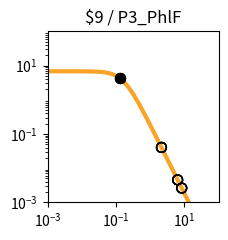

Python code for this plot: (Note: this script raises an exception after producing the figure.)
import matplotlib.pyplot as plt
import matplotlib.ticker as ticker
import numpy as np

fig, ax = plt.subplots(figsize=(2.5,2.5))

plt.xlim(1.000000e-03, 1.000000e+02)
plt.ylim(1.000000e-03, 1.000000e+02)

x = np.array([1.000000e-03,1.122018e-03,1.258925e-03,1.412538e-03,1.584893e-03,1.778279e-03,1.995262e-03,2.238721e-03,2.511886e-03,2.818383e-03,3.162278e-03,3.548134e-03,3.981072e-03,4.466836e-03,5.011872e-03,5.623413e-03,6.309573e-03,7.079458e-03,7.943282e-03,8.912509e-03,1.000000e-02,1.122018e-02,1.258925e-02,1.412538e-02,1.584893e-02,1.778279e-02,1.995262e-02,2.238721e-02,2.511886e-02,2.818383e-02,3.162278e-02,3.548134e-02,3.981072e-02,4.466836e-02,5.011872e-02,5.623413e-02,6.309573e-02,7.079458e-02,7.943282e-02,8.912509e-02,1.000000e-01,1.122018e-01,1.258925e-01,1.412538e-01,1.584893e-01,1.778279e-01,1.995262e-01,2.238721e-01,2.511886e-01,2.818383e-01,3.162278e-01,3.548134e-01,3.981072e-01,4.466836e-01,5.011872e-01,5.623413e-01,6.309573e-01,7.079458e-01,7.943282e-01,8.912509e-01,1.000000e+00,1.122018e+00,1.258925e+00,1.412538e+00,1.584893e+00,1.778279e+00,1.995262e+00,2.238721e+00,2.511886e+00,2.818383e+00,3.162278e+00,3.548134e+00,3.981072e+00,4.466836e+00,5.011872e+00,5.623413e+00,6.309573e+00,7.079458e+00,7.943282e+00,8.912509e+00,1.000000e+01,1.122018e+01,1.258925e+01,1.412538e+01,1.584893e+01,1.778279e+01,1.995262e+01,2.238721e+01,2.511886e+01,2.818383e+01,3.162278e+01,3.548134e+01,3.981072e+01,4.466836e+01,5.011872e+01,5.623413e+01,6.309573e+01,7.079458e+01,7.943282e+01,8.912509e+01,1.000000e+02,])
y = np.array([6.793769e+00,6.793708e+00,6.793632e+00,6.793537e+00,6.793416e+00,6.793264e+00,6.793072e+00,6.792831e+00,6.792526e+00,6.792143e+00,6.791659e+00,6.791050e+00,6.790283e+00,6.789315e+00,6.788097e+00,6.786561e+00,6.784627e+00,6.782191e+00,6.779123e+00,6.775260e+00,6.770398e+00,6.764279e+00,6.756583e+00,6.746908e+00,6.734754e+00,6.719497e+00,6.700365e+00,6.676407e+00,6.646453e+00,6.609081e+00,6.562573e+00,6.504879e+00,6.433593e+00,6.345940e+00,6.238810e+00,6.108831e+00,5.952525e+00,5.766560e+00,5.548098e+00,5.295258e+00,5.007628e+00,4.686765e+00,4.336552e+00,3.963289e+00,3.575410e+00,3.182809e+00,2.795870e+00,2.424391e+00,2.076633e+00,1.758681e+00,1.474197e+00,1.224541e+00,1.009143e+00,8.260148e-01,6.722568e-01,5.445086e-01,4.392943e-01,3.532611e-01,2.833258e-01,2.267482e-01,1.811542e-01,1.445265e-01,1.151755e-01,9.170305e-02,7.296195e-02,5.801777e-02,4.611348e-02,3.663846e-02,2.910190e-02,2.311031e-02,1.834895e-02,1.456644e-02,1.156234e-02,9.176956e-03,7.283160e-03,5.779843e-03,4.586616e-03,3.639594e-03,2.888025e-03,2.291602e-03,1.818316e-03,1.442758e-03,1.144755e-03,9.082964e-04,7.206752e-04,5.718065e-04,4.536873e-04,3.599670e-04,2.856060e-04,2.266059e-04,1.797936e-04,1.426516e-04,1.131823e-04,8.980074e-05,7.124938e-05,5.653040e-05,4.485210e-05,3.558634e-05,2.823474e-05,2.240187e-05,1.777397e-05,])
c = "#f9a427"

hi_x = np.array([1.287256e-01,1.287256e-01,1.287256e-01,1.287256e-01,])
hi_y = np.array([4.265963e+00,4.265963e+00,4.265963e+00,4.265963e+00,])
lo_x = np.array([6.334908e+00,6.334908e+00,8.338908e+00,8.338908e+00,6.334908e+00,6.334908e+00,8.338908e+00,8.338908e+00,2.132726e+00,2.132726e+00,2.132726e+00,2.132726e+00,])
lo_y = np.array([4.549846e-03,4.549846e-03,2.619321e-03,2.619321e-03,4.549846e-03,4.549846e-03,2.619321e-03,2.619321e-03,4.036809e-02,4.036809e-02,4.036809e-02,4.036809e-02,])

plt.loglog(x,y,lw=3,color=c)
plt.scatter(hi_x,hi_y,marker='o',s=50,color='black',zorder=10)
plt.scatter(lo_x,lo_y,marker='o',s=50,edgecolors='black',color='none',zorder=10)

plt.title("$9 / P3_PhlF")

ax.xaxis.set_major_locator(ticker.LogLocator(numticks=3))
ax.yaxis.set_major_locator(ticker.LogLocator(numticks=3))

ax.set_aspect('equal')
plt.tight_layout()

plt.savefig("/home/user/output/response_plot_$9_P3_PhlF.png", bbox_inches='tight')
